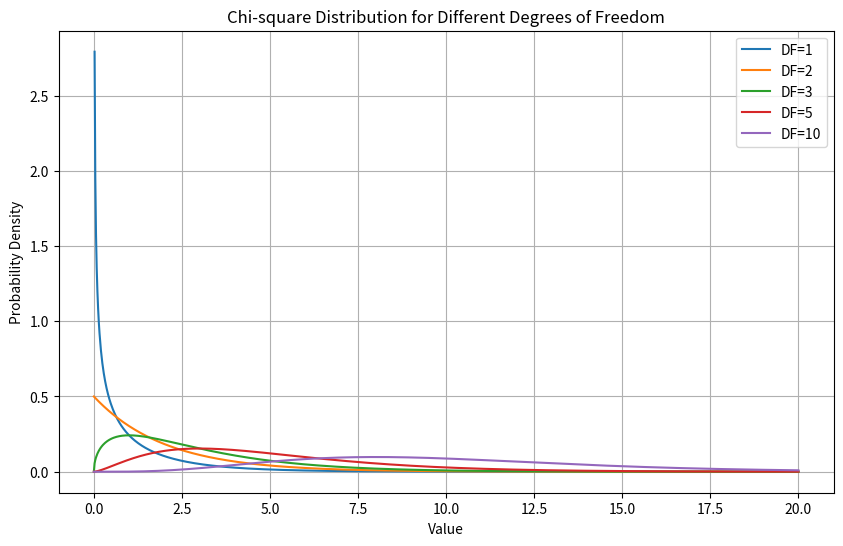

The script that saved this image:
"""
NOTE: NULL Expectation is defined loosely as “nothing unusual in the data"
also termed the “null hypothesis” or “null model”. The statistics that measures the 
extent to which results depart from the null expectation of independence 
is the chi-square statistic.
"""

import numpy as np
from scipy.stats import chi2
import matplotlib.pyplot as plt

# Values for degrees of freedom
dfs = [1, 2, 3, 5, 10]

# Generate values from 0 to 20 for x-axis
x = np.linspace(0, 20, 1000)

# Plot the chi-square distribution for each degrees of freedom
plt.figure(figsize=(10, 6))
for df in dfs:
    plt.plot(x, chi2.pdf(x, df), label=f'DF={df}')

plt.title('Chi-square Distribution for Different Degrees of Freedom')
plt.xlabel('Value')
plt.ylabel('Probability Density')
plt.legend()
plt.grid(True)
plt.show()